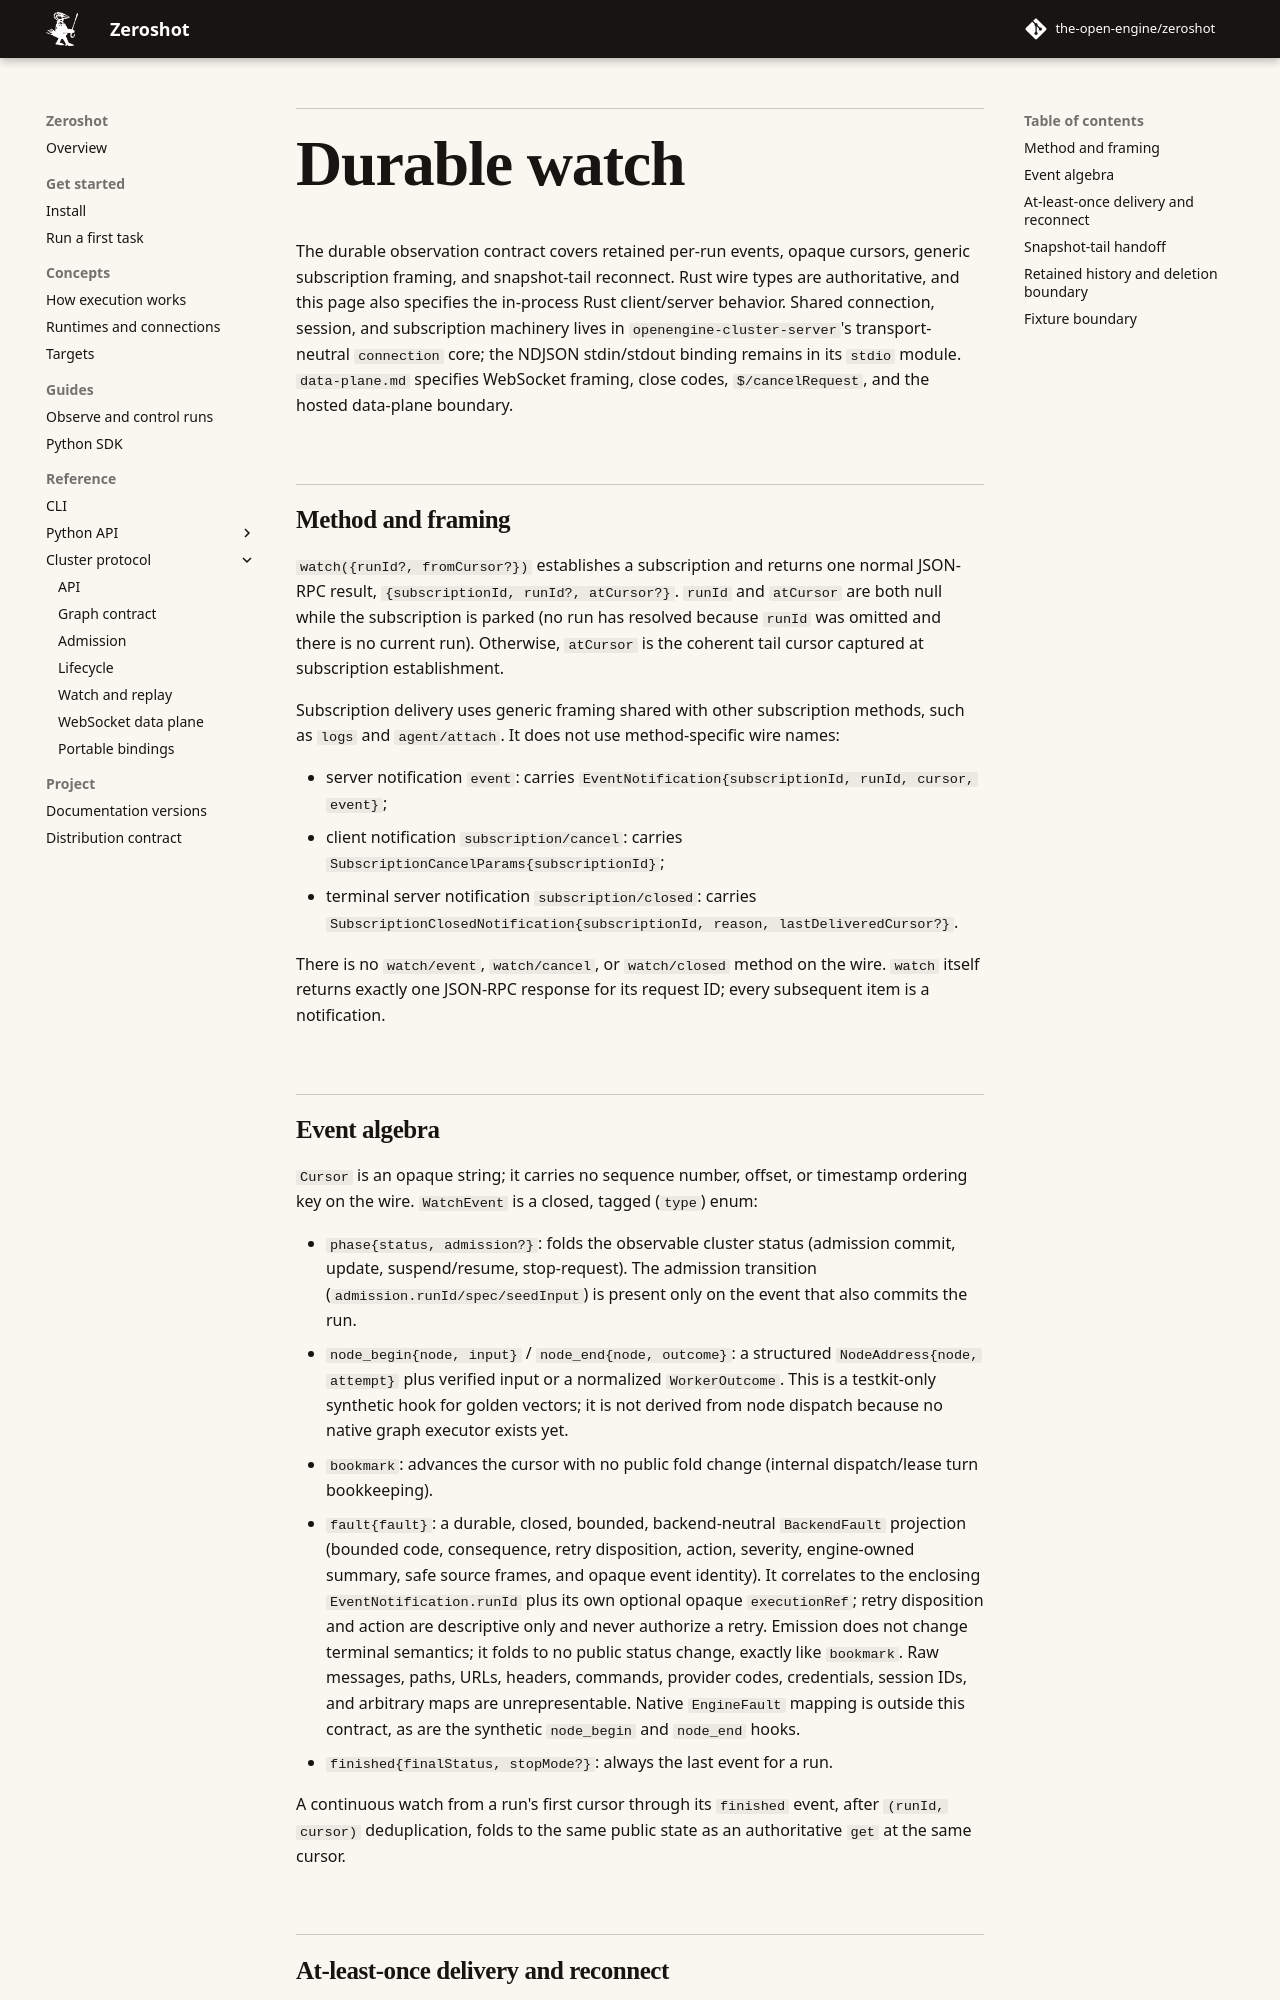

repository: intortpo/zeroshot · page: dev/reference/cluster/watch/index.html · generator: mkdocs

# Durable watch

The durable observation contract covers retained per-run events, opaque cursors, generic
subscription framing, and snapshot-tail reconnect. Rust wire types are authoritative, and this page
also specifies the in-process Rust client/server behavior. Shared connection, session, and
subscription machinery lives in `openengine-cluster-server`'s transport-neutral `connection` core;
the NDJSON stdin/stdout binding remains in its `stdio` module. [`data-plane.md`](./data-plane.md)
specifies WebSocket framing, close codes, `$/cancelRequest`, and the hosted data-plane boundary.

## Method and framing

`watch({runId?, fromCursor?})` establishes a subscription and returns one normal JSON-RPC result,
`{subscriptionId, runId?, atCursor?}`. `runId` and `atCursor` are both null while the subscription
is parked (no run has resolved because `runId` was omitted and there is no current run). Otherwise,
`atCursor` is the
coherent tail cursor captured at subscription establishment.

Subscription delivery uses generic framing shared with other subscription methods, such as `logs`
and `agent/attach`. It does not use method-specific wire names:

- server notification `event`: carries `EventNotification{subscriptionId, runId, cursor, event}`;
- client notification `subscription/cancel`: carries `SubscriptionCancelParams{subscriptionId}`;
- terminal server notification `subscription/closed`: carries
  `SubscriptionClosedNotification{subscriptionId, reason, lastDeliveredCursor?}`.

There is no `watch/event`, `watch/cancel`, or `watch/closed` method on the wire. `watch` itself
returns exactly one JSON-RPC response for its request ID; every subsequent item is a notification.

## Event algebra

`Cursor` is an opaque string; it carries no sequence number, offset, or timestamp ordering key on
the wire. `WatchEvent` is a closed, tagged (`type`) enum:

- `phase{status, admission?}`: folds the observable cluster status (admission commit, update,
  suspend/resume, stop-request). The admission transition (`admission.runId/spec/seedInput`) is
  present only on the event that also commits the run.
- `node_begin{node, input}` / `node_end{node, outcome}`: a structured `NodeAddress{node, attempt}`
  plus verified input or a normalized `WorkerOutcome`. This is a testkit-only synthetic hook for
  golden vectors; it is not derived from node dispatch because no native graph executor exists
  yet.
- `bookmark`: advances the cursor with no public fold change (internal dispatch/lease turn
  bookkeeping).
- `fault{fault}`: a durable, closed, bounded, backend-neutral `BackendFault` projection (bounded
  code, consequence, retry disposition, action, severity, engine-owned summary, safe source
  frames, and opaque event identity). It correlates to the enclosing `EventNotification.runId`
  plus its own optional opaque `executionRef`; retry disposition and action are descriptive only
  and never authorize a retry. Emission does not change terminal semantics; it folds to
  no public status change, exactly like `bookmark`. Raw messages, paths, URLs, headers, commands,
  provider codes, credentials, session IDs, and arbitrary maps are unrepresentable. Native
  `EngineFault` mapping is outside this contract, as are the synthetic `node_begin` and `node_end`
  hooks.
- `finished{finalStatus, stopMode?}`: always the last event for a run.

A continuous watch from a run's first cursor through its `finished` event, after `(runId, cursor)`
deduplication, folds to the same public state as an authoritative `get` at the same cursor.
